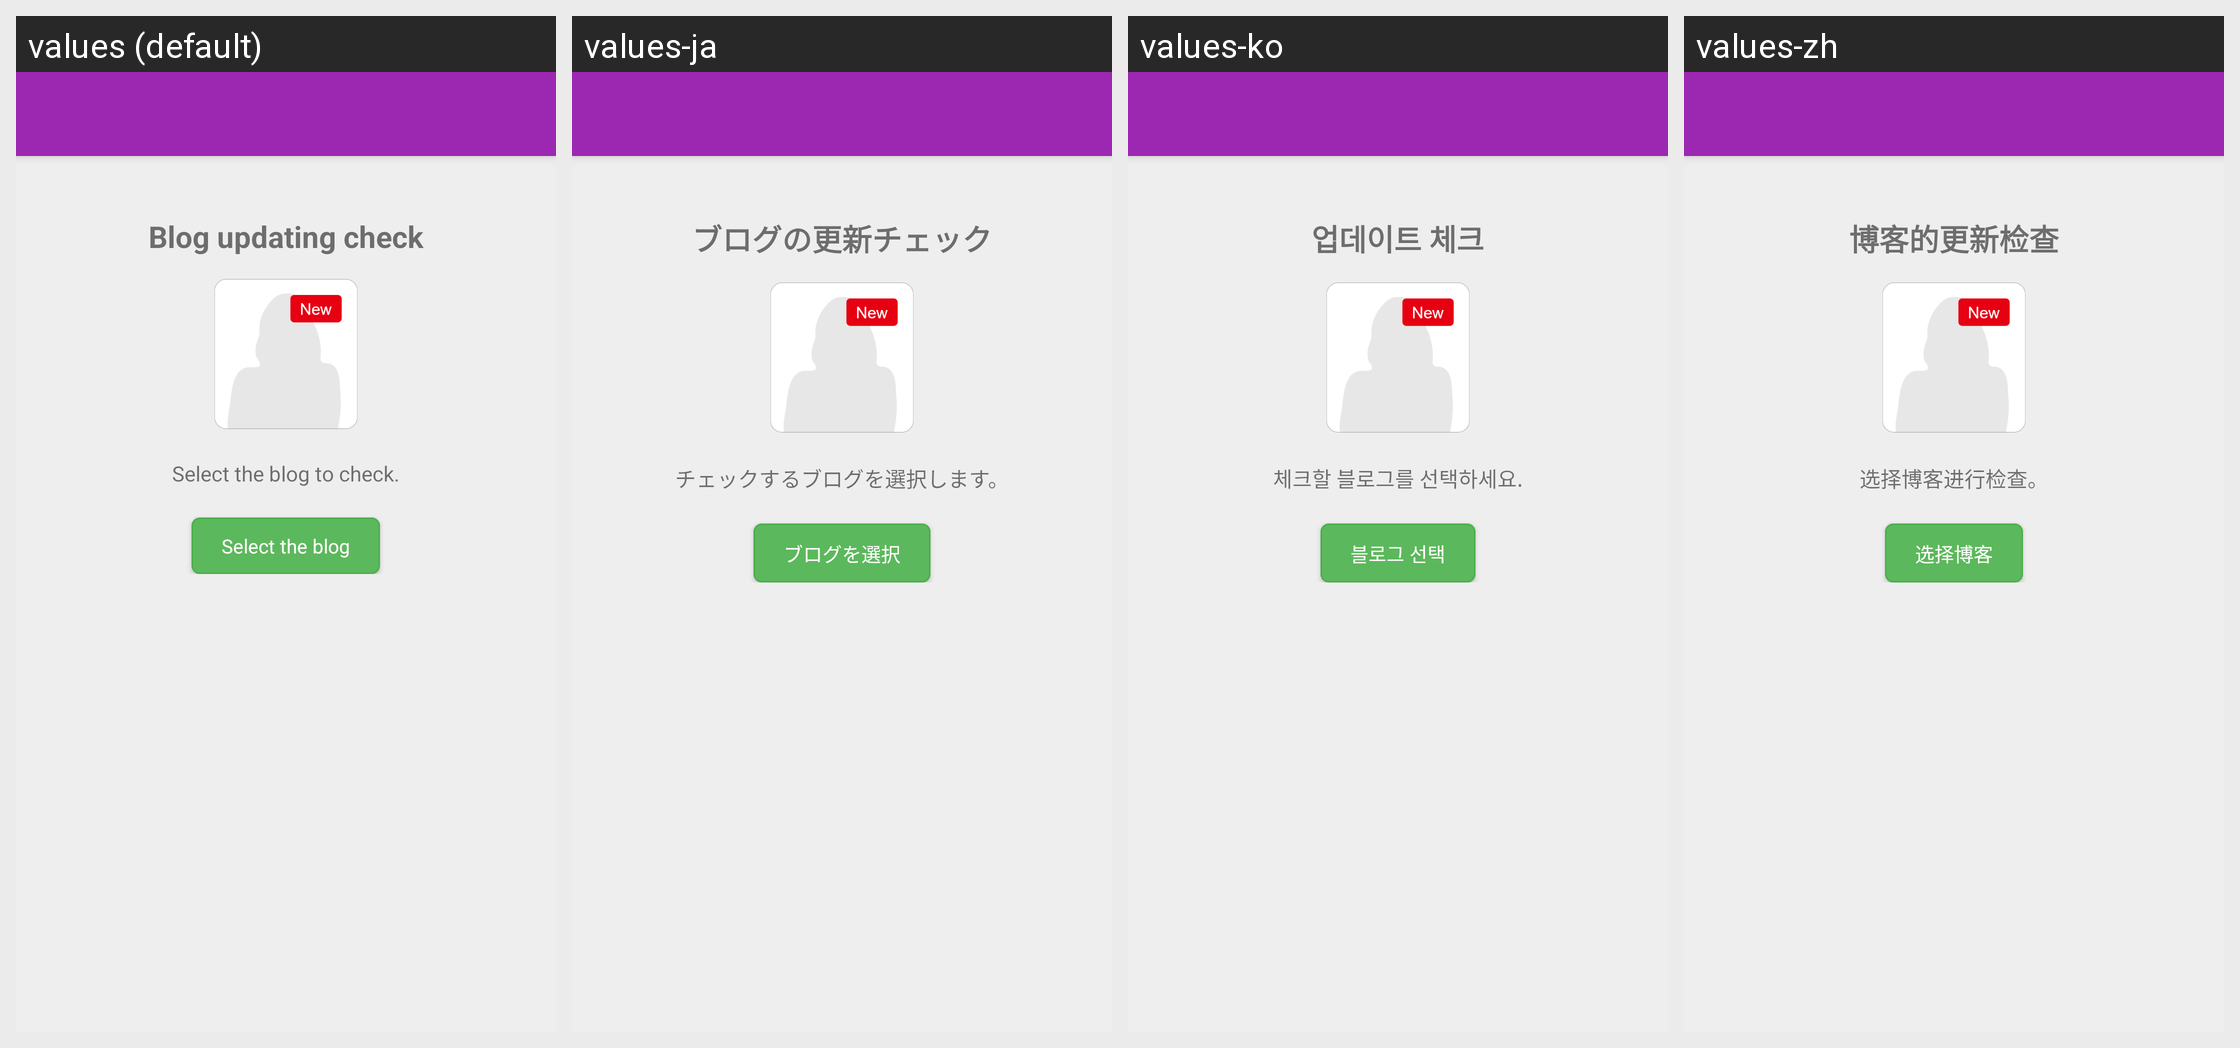

Locale-by-locale string values for the Android screen shown in this grid:
Android screen res/layout/blog_setting_activity.xml rendered under 4 locales, left to right: values (default), values-ja, values-ko, values-zh. Device: Nexus 5 (rendered at 1080×1920; each locale shown at half size, 540×960, under a caption strip naming it); theme AppTheme.
Strings drawn on this screen, with the default value and each locale's value (text and hints the layout hard-codes, and strings that could not be matched under every locale, appear in the picture but are not listed):

updating_check
  values: Blog updating check
  values-ja: ブログの更新チェック
  values-ko: 업데이트 체크
  values-zh: 博客的更新检查

select_the_blog_to_check
  values: Select the blog to check.
  values-ja: チェックするブログを選択します。
  values-ko: 체크할 블로그를 선택하세요.
  values-zh: 选择博客进行检查。

select_the_blog
  values: Select the blog
  values-ja: ブログを選択
  values-ko: 블로그 선택
  values-zh: 选择博客
